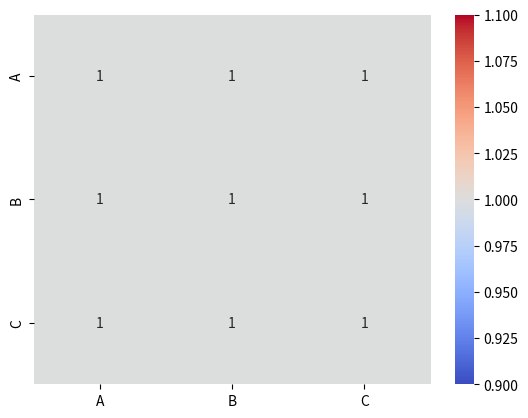

Write Python code to recreate this figure.
import pandas as pd
import seaborn as sns
import matplotlib.pyplot as plt

# Create a sample dataframe
data = pd.DataFrame({'A': [1, 2, 3], 'B': [4, 5, 6], 'C': [7, 8, 9]})

# Calculate the correlation matrix
corr = data.corr()

# Create a heatmap
sns.heatmap(corr, annot=True, cmap='coolwarm')

# Show the plot
plt.show()